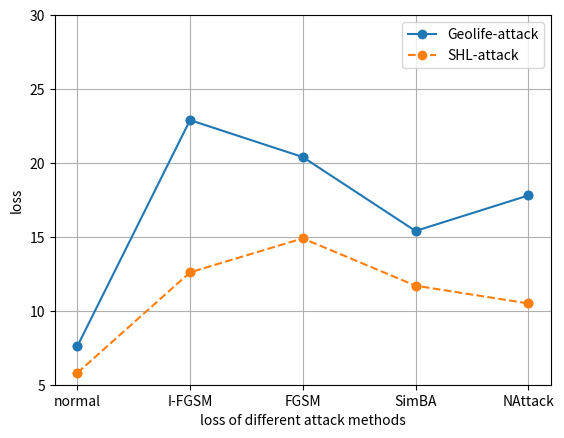

Source code (Python):
import numpy as np
#geolife全部特征
import matplotlib.pyplot as plt
#zoo算法
# drop_percentage = list(range(0, 90,10))
drop_percentage = ['normal','I-FGSM','FGSM','SimBA','NAttack']
# acc_geolife = [0.89339, 0.86911, 0.85389, 0.85213, 0.83947, 0.81456, 0.79699, 0.77400, 0.74048]

# acc_SHL = [0.89236, 0.89014, 0.87500, 0.80669, 0.75464, 0.71564, 0.68802, 0.62951, 0.61765]
acc_geolife1 = [7.6, 22.9, 20.4, 15.4, 17.8]

acc_shl1 = [5.8,12.6, 14.9, 11.7, 10.5]


axes = plt.gca()
axes.set_ylim([5, 30])


plt.scatter(drop_percentage, acc_geolife1)
plt.plot(drop_percentage, acc_geolife1, label='Geolife-attack',marker='o')
plt.scatter(drop_percentage, acc_shl1)
plt.plot(drop_percentage, acc_shl1,'--', label='SHL-attack',marker='o')
plt.xlabel('loss of different attack methods')
plt.ylabel('loss')
plt.legend()
plt.grid()
plt.show()
